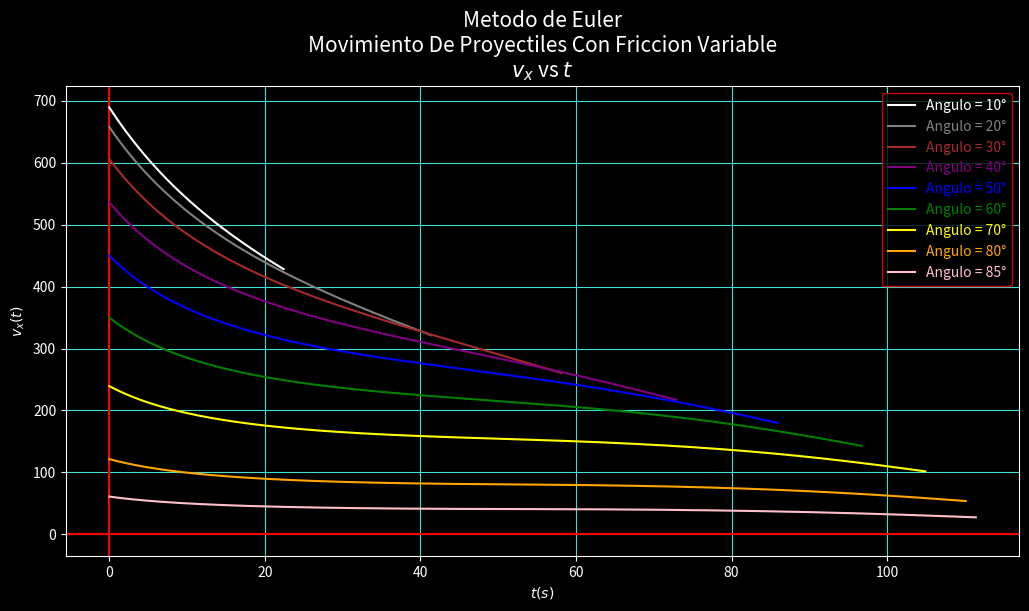
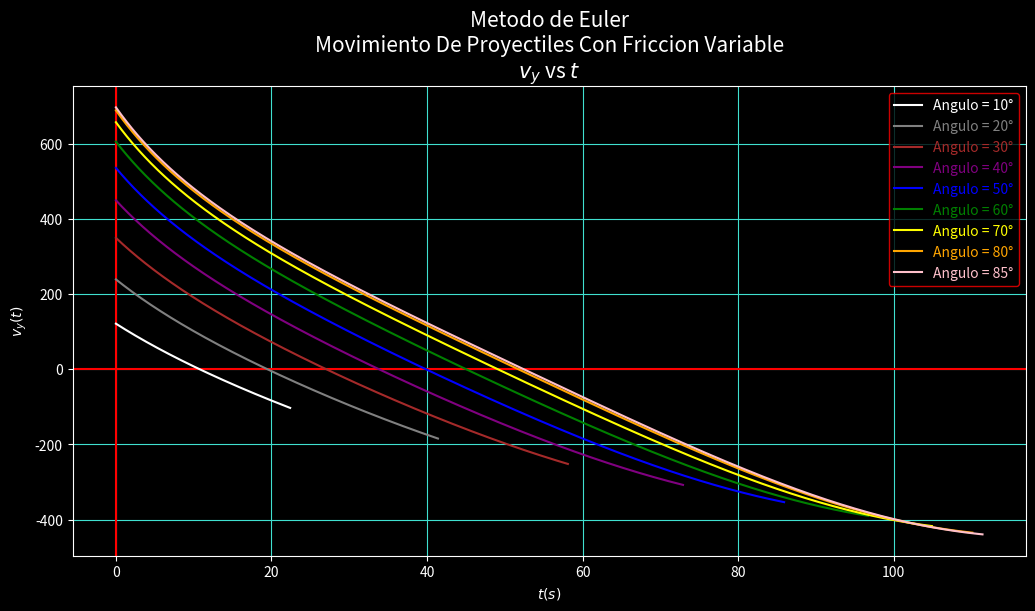
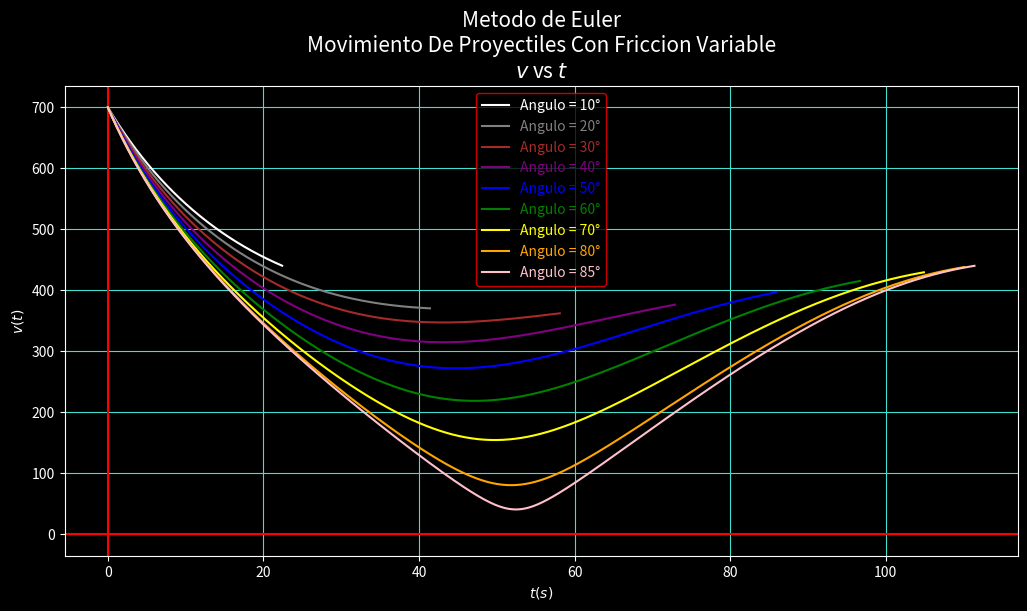
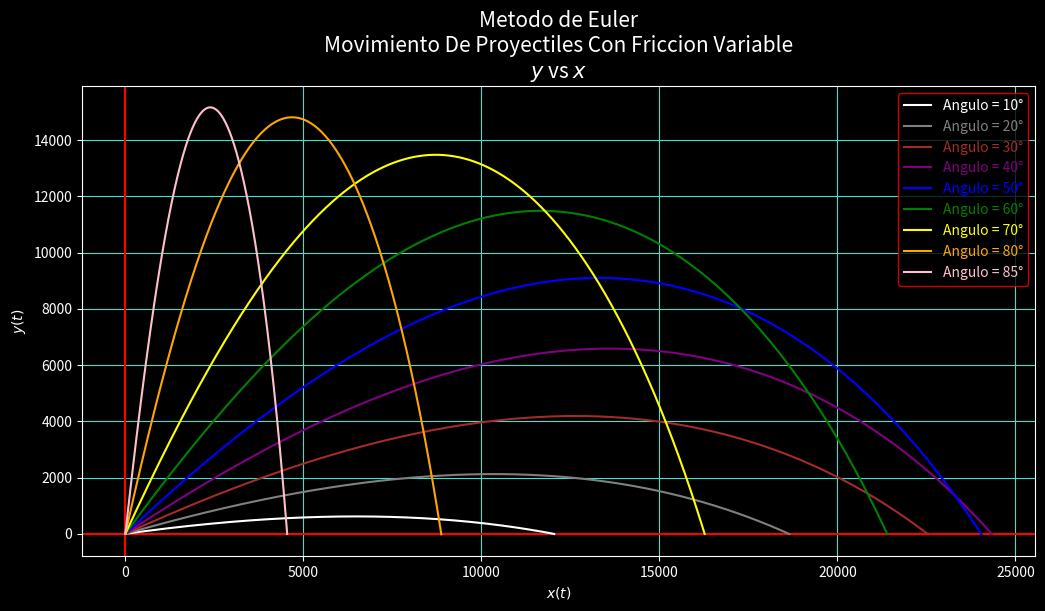

These charts were generated, in order, by the following Python code:
"""
Nombre: P07-OscarCastro Movimiento De Proyectiles Con Friccion Variable
Fecha Inicio:
Fecha Final:
Autor: Oscar Joel Castro Contreras
Descripcion:

-------------Metodo de Euler----------------

"""

import numpy as np
import matplotlib.pyplot as plt

# Funciones------------------------------

def Grados_A_Radianes(A0):
     return (A0*np.pi)/180

def Metodo_De_Euler(x0,y0,v0,t0,tf,A0,h,N):
     global i, j, Bm, g, a, alp, tem
     
     xg = [] # Matriz para guardar las interaciones de la lista x
     yg = [] # Matriz para guardar las interaciones de la lista y
     vxg = [] # Matriz para guardar las interaciones de la lista vx
     vyg = [] # Matriz para guardar las interaciones de la lista vy
     tg = [] # Matriz para guardar las interaciones de la lista t
     vg = [] # Matriz para guardar las interaciones de la lista v
     
     for j in range(len(A0)):
          tf = 100000000
          vx0 = v0*np.cos(Grados_A_Radianes(A0[j]))
          vy0 = v0*np.sin(Grados_A_Radianes(A0[j]))
          v = np.sqrt((vx0)**2 + (vy0)**2)
          x = [x0]   # Lista para guardar las interaciones de x(t)
          y = [y0]   # Lista para guardar las interaciones de y(t)
          vx = [vx0] # Lista para guardar las interaciones de v_x(t)
          vy = [vy0] # Lista para guardar las interacionde de v_y(t)
          t = [t0]  # Lista para guardar las interaciones del tiempo
          vt = [v]  # Lista para guardar las interaciones del v(t)
          
          while t0 < tf: # Metodo de Euler
               vx0 = vx0 - Bm*v*vx0*((1-((a*y0)/(Tem)))**alp)*h
               x0 = x0 + vx0*h
               
               vy0 = vy0 - g*h - Bm*v*vy0*((1-((a*y0)/(Tem)))**alp)*h
               y0 = y0 + vy0*h
               
               t0 += h
               v = np.sqrt((vx0)**2 + (vy0)**2)
               vx.append(vx0)
               vy.append(vy0)
               x.append(x0)
               y.append(y0)
               t.append(t0)
               vt.append(v)
               if y0 < 0: # Criterio de paro cuando el proyectil cae
                    tf = t0
               i += 1
               
          t0 = 0
          i = 0
          x0 = 0
          y0 = 0 
          v0 = 700
          
          xg.append(x)
          yg.append(y)
          vxg.append(vx)
          vyg.append(vy)
          tg.append(t)
          vg.append(vt)
          
          x = [] 
          y = [] 
          vx = []
          vy = []
          t = []
          vt = []
         
     return Grafica(xg,yg,vxg,vyg,vg,tg,N)
     
def Grafica(xg,yg,vxg,vyg,vg,tg,N):
     j = 0
     color = ["white","gray","brown","purple","blue","green","yellow","orange","pink"]
     
     plt.style.use("dark_background")
     
     #Grafica de la v_x vs t
     fig, l3 = plt.subplots(dpi = 110, figsize = (12.3,6.1), facecolor = "blue")
     l3.set_title(N+r"$v_x$ vs $t$", fontsize = 15)
     l3.set_xlabel(r"$t(s)$")
     l3.set_ylabel("$v_x(t)$")
     l3.grid(color = "turquoise")
     l3.axhline(color = "red")
     l3.axvline(color = "red")
     for j in range(len(A0)):
          l3.plot(tg[j],vxg[j], color = color[j], label = f"Angulo = {A0[j]}°")
     l3.legend(edgecolor = "red", fontsize = 10, labelcolor = color)
     
     #Grafica de la v_y vs t
     fig, l2 = plt.subplots(dpi = 110, figsize = (12.3,6.1), facecolor = "blue")
     l2.set_title(N+r"$v_y$ vs $t$", fontsize = 15)
     l2.set_xlabel(r"$t(s)$")
     l2.set_ylabel("$v_y(t)$")
     l2.grid(color = "turquoise")
     l2.axhline(color = "red")
     l2.axvline(color = "red")
     for j in range(len(A0)):
          l2.plot(tg[j],vyg[j], color = color[j], label = f"Angulo = {A0[j]}°")
     l2.legend(edgecolor = "red", fontsize = 10, labelcolor = color)
     
     #Grafica de la v vs t
     fig, l1 = plt.subplots(dpi = 110, figsize = (12.3,6.1), facecolor = "blue")
     l1.set_title(N+r"$v$ vs $t$", fontsize = 15)
     l1.set_xlabel(r"$t(s)$")
     l1.set_ylabel("$v(t)$")
     l1.grid(color = "turquoise")
     l1.axhline(color = "red")
     l1.axvline(color = "red")
     for j in range(len(A0)):
          l1.plot(tg[j],vg[j], color = color[j], label = f"Angulo = {A0[j]}°")
     l1.legend(edgecolor = "red", fontsize = 10, labelcolor = color)
     
     # Grafica de la y vs x
     fig, l0 = plt.subplots(dpi = 110, figsize = (12.3,6.1), facecolor = "blue")
     l0.set_title(N+r"$y$ vs $x$", fontsize = 15)
     l0.set_xlabel(r"$x(t)$")
     l0.set_ylabel(r"$y(t)$")
     l0.grid(color = "turquoise")
     l0.axhline(color = "red")
     l0.axvline(color = "red")
     for j in range(len(A0)):
          l0.plot(xg[j],yg[j], color = color[j], label = f"Angulo = {A0[j]}°")
     l0.legend(edgecolor = "red", fontsize = 10, labelcolor = color)
     
     plt.show()

#Variables------------------------------

x0 = 0    # Posicion inicial
y0 = 0    # Altura inicial
v0 = 700  # Velocidad inicial
t0 = 0    # Tiempo inicial
tf = 0
Bm = 4e-5
g = 9.81  # Aceleracion de la gravedad
a = 6.5e-3
Tem = 293.15 # Temperatura al nivel del mar (K)
alp = 2.5
h = .1  # Tamaño de paso

#Iteradores
i = 0
j = 0

# Angulos de proyeccion inicial
A0 = [10,20,30,40,50,60,70,80,85]

# Aplicacion del Metodo de Euler para encontrar la solucion numerica de las Ec. Dif.
Metodo_De_Euler(x0,y0,v0,t0,tf,A0,h,f"Metodo de Euler\nMovimiento De Proyectiles Con Friccion Variable\n")